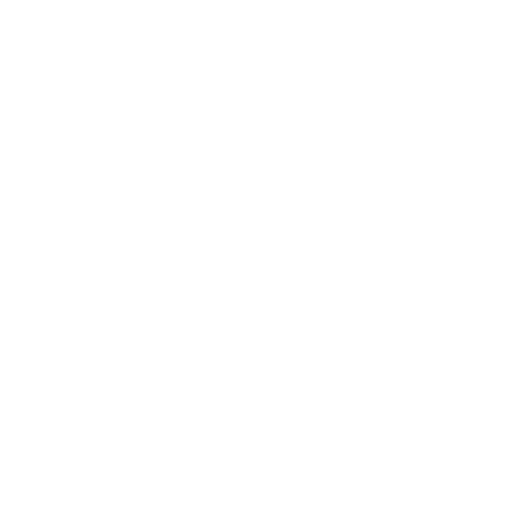
t = 0.00 s
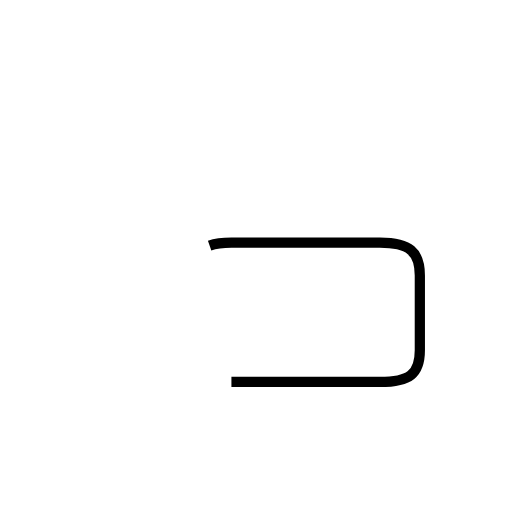
t = 1.50 s
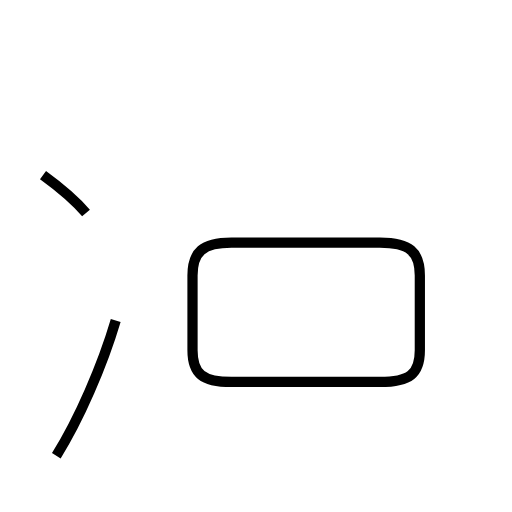
t = 2.61 s
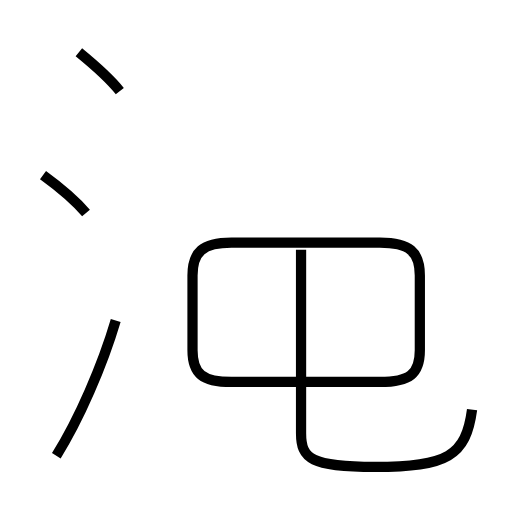
t = 3.96 s
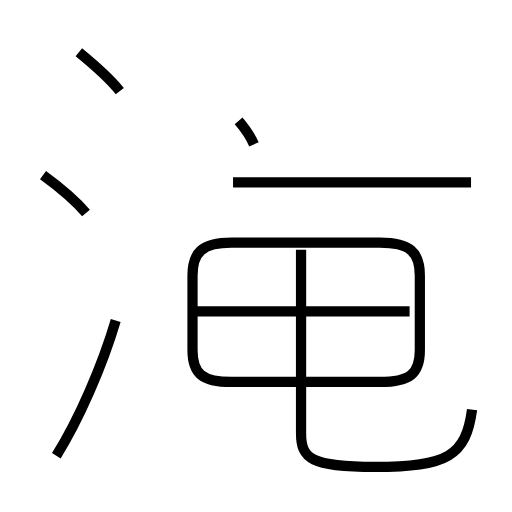
t = 5.37 s
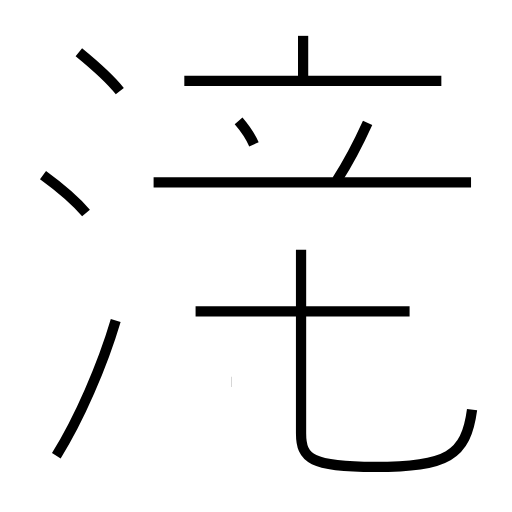
t = 6.67 s

The animated SVG that drew these frames (rendered in a browser with its animation timeline set to each time). Animation: 11 SMIL elements (animate=11); one cycle of 6.67 s.

<?xml version='1.0' encoding='utf-8'?>
<svg viewBox="0.0 -6.0 50.0 50.0" version="1.1" xmlns="http://www.w3.org/2000/svg"><rect x="-1000" y="-1000" width="2000" height="2000" stroke="white" fill="white" /><g style="fill:none;stroke:#000000;stroke-width:1"><path d="M 22.6 -6.7 L 37.1 -6.7 C 40.0 -6.7 41.0 -7.5 41.0 -9.8 L 41.0 -17.1 C 41.0 -19.4 40.0 -20.3 37.1 -20.3 L 22.6 -20.3 C 19.8 -20.3 18.8 -19.4 18.8 -17.1 L 18.8 -9.8 C 18.8 -7.5 19.8 -6.7 22.6 -6.7 Z " transform="translate(0.0 38.0)" stroke-dasharray="66.8357795027413" stroke-dashoffset="66.8357795027413"><animate attributeName="stroke-dashoffset" from="66.8357795027413" to="0" dur="2.005073385082239s" begin="0s; anim_end.end" fill="freeze" id="anim0" /></path><path d="M 5.5 0.5 C 7.7 -3.0 10.0 -8.3 11.3 -12.7 " transform="translate(0.0 38.0)" stroke-dasharray="14.456242471614317" stroke-dashoffset="14.456242471614317"><animate attributeName="stroke-dashoffset" from="14.456242471614317" to="0" dur="0.4336872741484295s" begin="anim0.end" fill="freeze" id="anim1" /></path><path d="M 8.4 -23.2 C 7.2 -24.6 5.3 -26.1 4.2 -26.9 " transform="translate(0.0 38.0)" stroke-dasharray="5.608257130601457" stroke-dashoffset="5.608257130601457"><animate attributeName="stroke-dashoffset" from="5.608257130601457" to="0" dur="0.1682477139180437s" begin="anim1.end" fill="freeze" id="anim2" /></path><path d="M 46.1 -4.0 C 45.5 0.5 43.7 1.6 36.6 1.6 C 30.4 1.6 29.4 0.8 29.4 -1.7 L 29.4 -19.6 " transform="translate(0.0 38.0)" stroke-dasharray="39.5763680906155" stroke-dashoffset="39.5763680906155"><animate attributeName="stroke-dashoffset" from="39.5763680906155" to="0" dur="1.187291042718465s" begin="anim2.end" fill="freeze" id="anim3" /></path><path d="M 11.7 -35.1 C 10.6 -36.5 8.8 -38.0 7.7 -38.9 " transform="translate(0.0 38.0)" stroke-dasharray="5.527400052414648" stroke-dashoffset="5.527400052414648"><animate attributeName="stroke-dashoffset" from="5.527400052414648" to="0" dur="0.16582200157243943s" begin="anim3.end" fill="freeze" id="anim4" /></path><path d="M 40.0 -13.6 L 19.1 -13.6 " transform="translate(0.0 38.0)" stroke-dasharray="20.9" stroke-dashoffset="20.9"><animate attributeName="stroke-dashoffset" from="20.9" to="0" dur="0.6269999999999999s" begin="anim4.end" fill="freeze" id="anim5" /></path><path d="M 24.8 -29.9 C 24.5 -30.6 23.9 -31.5 23.3 -32.2 " transform="translate(0.0 38.0)" stroke-dasharray="2.7549266498154235" stroke-dashoffset="2.7549266498154235"><animate attributeName="stroke-dashoffset" from="2.7549266498154235" to="0" dur="0.0826477994944627s" begin="anim5.end" fill="freeze" id="anim6" /></path><path d="M 46.0 -26.2 L 15.0 -26.2 " transform="translate(0.0 38.0)" stroke-dasharray="31.0" stroke-dashoffset="31.0"><animate attributeName="stroke-dashoffset" from="31.0" to="0" dur="0.9299999999999999s" begin="anim6.end" fill="freeze" id="anim7" /></path><path d="M 32.9 -26.4 C 34.0 -28.1 34.9 -29.8 35.9 -32.0 " transform="translate(0.0 38.0)" stroke-dasharray="6.359088998755499" stroke-dashoffset="6.359088998755499"><animate attributeName="stroke-dashoffset" from="6.359088998755499" to="0" dur="0.19077266996266495s" begin="anim7.end" fill="freeze" id="anim8" /></path><path d="M 43.1 -36.1 L 18.0 -36.1 " transform="translate(0.0 38.0)" stroke-dasharray="25.1" stroke-dashoffset="25.1"><animate attributeName="stroke-dashoffset" from="25.1" to="0" dur="0.753s" begin="anim8.end" fill="freeze" id="anim9" /></path><path d="M 29.6 -36.2 L 29.6 -40.5" transform="translate(0.0 38.0)" stroke-dasharray="4.299999999999997" stroke-dashoffset="4.299999999999997"><animate attributeName="stroke-dashoffset" from="4.299999999999997" to="0" dur="0.12899999999999992s" begin="anim9.end" fill="freeze" id="anim_end" /></path></g></svg>
